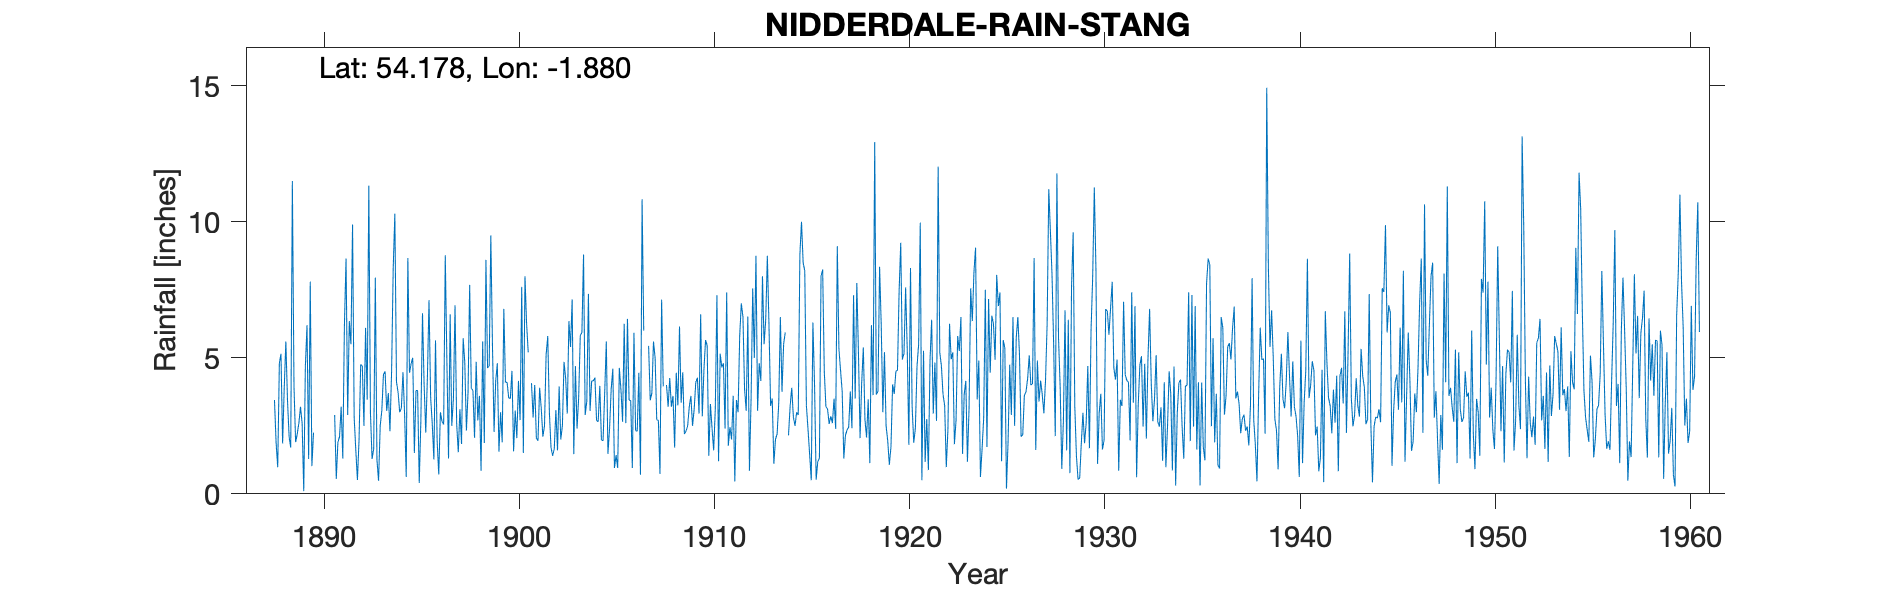

Data behind this chart, as committed beside it:
NIDDERDALE RAIN STANG, , , , , , , , , , , , , , , , , , , , , , , 
Grid ref, SE079758, Long, -1.88, Lat, 54.18, Elevation, 1470, ft, , , , , , , , , , , , , , , 
Station no, 3372, , , , , , , , , , , , , , , , , , , , , , 
, 1880, 1881, 1882, 1883, 1884, 1885, 1886, 1887, 1888, 1889, 1890, 1891, 1892, 1893, 1894, 1895, 1896, 1897, 1898, 1899, 1900, 1901, 1902
January, , , , , , , , , 1.88, 1.9, , 2.9, 2.8, 1.65, 8.3, 5, 2.57, 2.5, 3.88, 9.5, 3.5, , 3
February, , , , , , , , , 0.98, 2.2, , 0.55, 1.6, 7.95, 10.3, 1.5, 1.26, 3.5, 3.8, 5.5, 4.52, 4.07, 1.7
March, , , , , , , , , 4.8, 2.6, , 1.9, 0.51, 1.25, 4.12, 3.8, 5.64, 6.93, 2.06, 2.28, 1.56, 2.8, 1.4
April, , , , , , , , , 5.15, 3.2, , 2.1, 2, 0.48, 3.73, 3.8, 1.95, 2.58, 4.85, 4.15, 3.06, 4, 1.65
May, , , , , , , , , 1.85, 2.6, , 3.2, 4.75, 2.5, 3, 0.4, 0.71, 1.53, 2.7, 4.8, 2.05, 2.05, 3.08
June, , , , , , , , , 3.9, 0.1, , 1.3, 4.7, 3.07, 3.15, 2.7, 3, 3.11, 3.6, 1.55, 4.15, 1.95, 1.6
July, , , , , , , , , 5.6, 4.7, , 6.2, 2.5, 4.39, 4.47, 6.64, 2.66, 1.83, 0.85, 3, 2.71, 3.9, 3.95
August, , , , , , , , , 3.45, 6.2, , 8.65, 6.1, 4.5, 2.93, 4, 2.55, 5.72, 5.6, 1.89, 7.61, 3.15, 2
September, , , , , , , , , 2.1, 1.28, , 2.9, 3.46, 3.05, 0.62, 2.25, 8.77, 4.82, 1.87, 6.8, 1.5, 2.1, 2.5
October, , , , , , , , , 1.7, 7.8, , 6.35, 11.33, 3.7, 8.67, 4.25, 4.85, 2.33, 8.6, 4.1, 8, 2.5, 4.85
November, , , , , , , , , 11.5, 1.02, , 5.5, 2.98, 2.3, 4.45, 7.12, 1.3, 3.73, 4.63, 4.1, 6.25, 5.12, 4.25
December, , , , , , , , 3.45, 3.95, 2.25, , 9.9, 1.28, 4.5, 4.78, 3.55, 6.6, 7.68, 4.7, 3.53, 5.2, 5.8, 2.95
Total, , , , , , , , , 46.86, 35.85, 43.23, 51.45, 44.01, 39.34, 58.52, 45.01, 41.86, 46.26, 47.14, 51.2, 50.11, 37.44, 32.93
